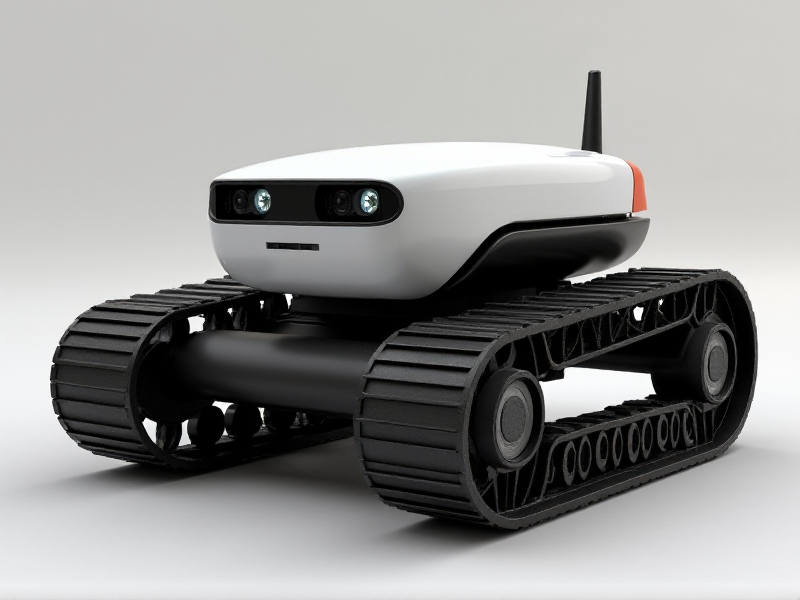
Generation parameters embedded in this image by AUTOMATIC1111 Stable Diffusion web UI or a fork of it (Forge, ...) (PNG 'parameters' text chunk):
A sleek, industrial-style track bot with a symmetrical, geometric frame, a forward-facing tilting camera built into a rectangular slot, and a hidden Wi-Fi antenna
Steps: 20, Sampler: Euler, Schedule type: Simple, CFG scale: 1, Distilled CFG Scale: 3.5, Seed: 2607103277, Size: 800x600, Model hash: c161224931, Model: flux1-dev-bnb-nf4, Style Selector Enabled: True, Style Selector Randomize: False, Style Selector Style: base, Version: f2.0.1v1.10.1-previous-636-gb835f24a, Diffusion in Low Bits: bnb-nf4